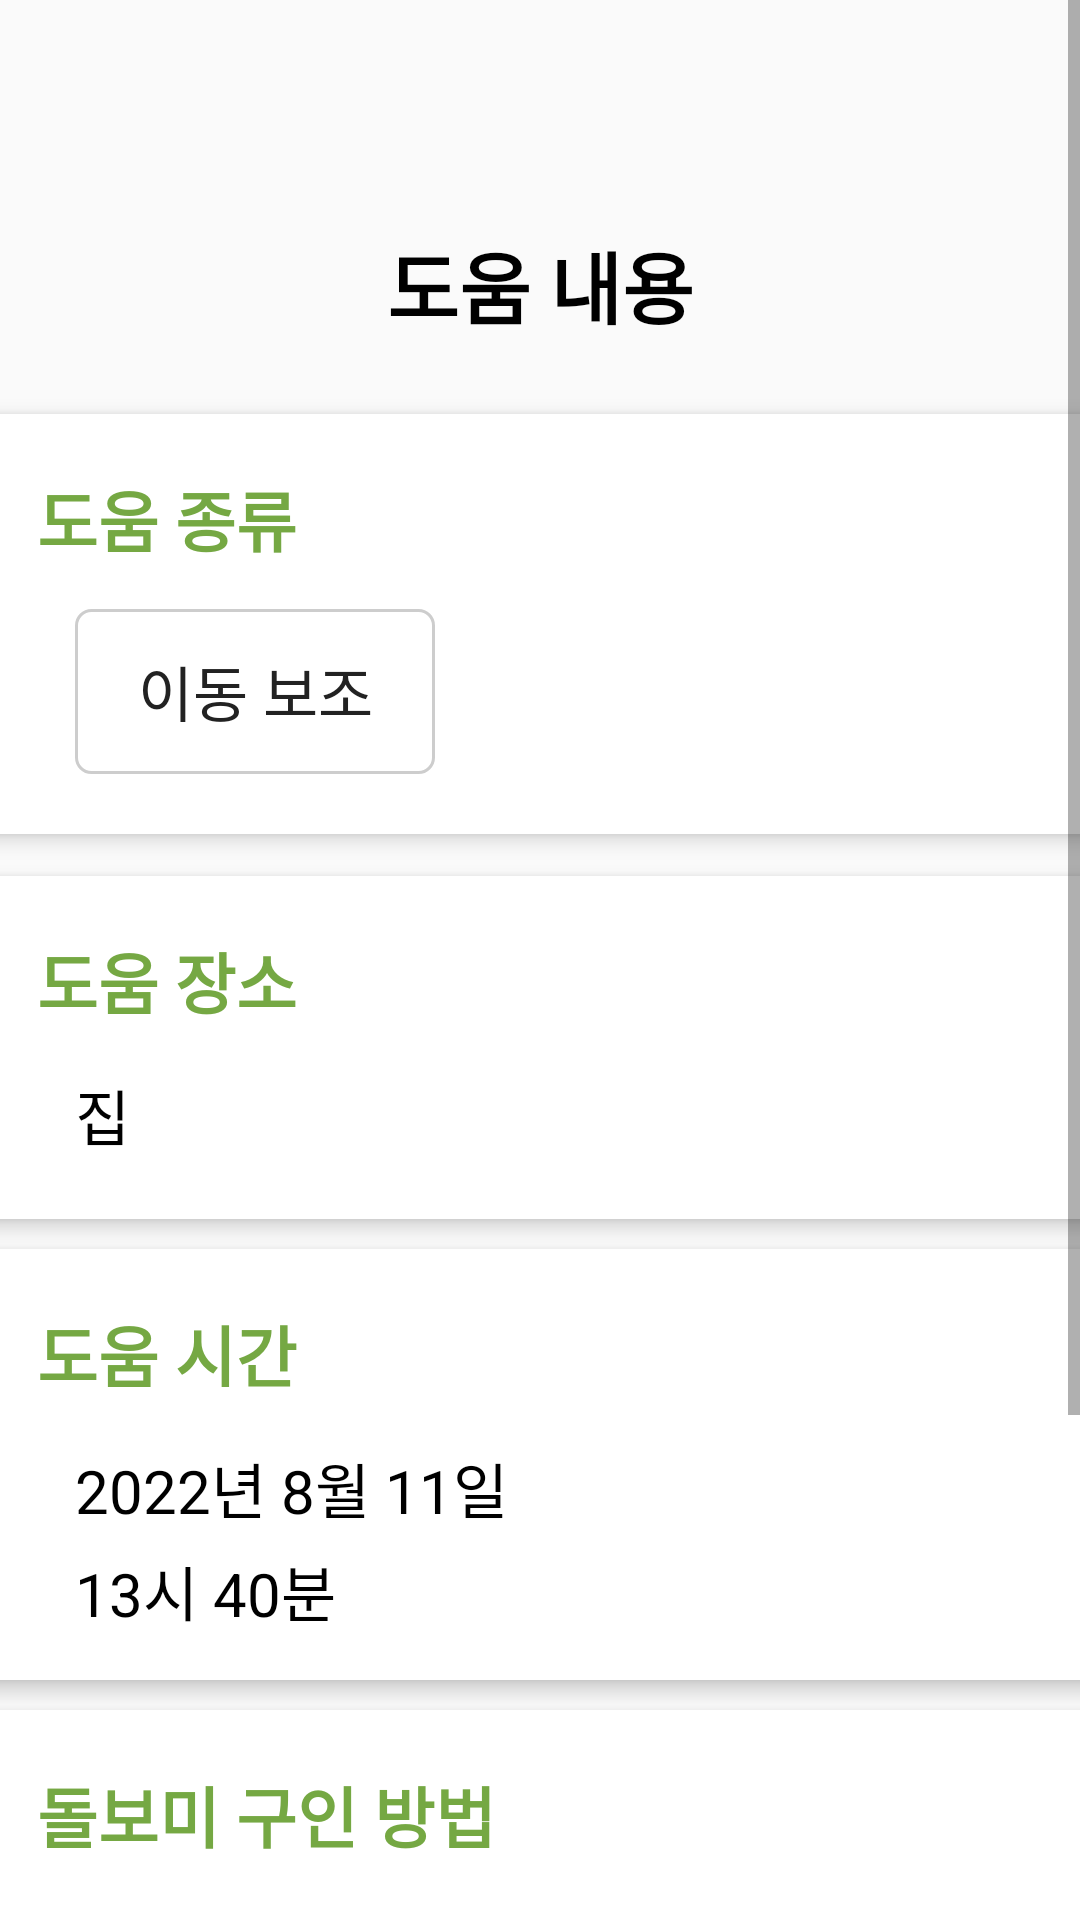

Reconstruct the res/layout file that produces this screen, plus the resources it refers to.
<!-- AndroidManifest.xml: application theme Theme.With -->
<!-- res/layout/activity_senior_check2.xml -->
<?xml version="1.0" encoding="utf-8"?>
<ScrollView xmlns:android="http://schemas.android.com/apk/res/android"
    xmlns:app="http://schemas.android.com/apk/res-auto"
    xmlns:tools="http://schemas.android.com/tools"
    android:layout_width="match_parent"
    android:layout_height="match_parent"
    android:fillViewport="true"
    android:orientation="vertical"
    tools:context=".SeniorCheck1Activity">
    

    <LinearLayout
        android:layout_width="match_parent"
        android:layout_height="match_parent"
        android:orientation="vertical">

        
        <LinearLayout
            android:layout_width="match_parent"
            android:layout_height="wrap_content"
            android:orientation="vertical">

            
            <androidx.appcompat.widget.Toolbar
                android:id="@+id/toolbar_senior2"
                android:layout_width="match_parent"
                android:layout_height="wrap_content"
                app:titleTextColor="#000000"
                tools:ignore="MissingConstraints" />

            <TextView
                android:id="@+id/confirm_text"
                android:layout_width="match_parent"
                android:layout_height="wrap_content"
                android:layout_marginTop="20dp"
                android:layout_marginBottom="20dp"
                android:gravity="center"
                android:text="도움 내용"
                android:textColor="@color/black"
                android:textSize="26sp"
                android:textStyle="bold" />

        </LinearLayout>

        
        <LinearLayout
            android:layout_width="380dp"
            android:layout_height="wrap_content"
            android:layout_gravity="center"
            android:layout_margin="4dp"
            android:background="@drawable/edge"
            android:elevation="4dp"
            android:orientation="vertical"
            android:padding="10dp">

            <LinearLayout
                android:layout_width="match_parent"
                android:layout_height="50dp"
                android:gravity="center">

                <TextView
                    android:id="@+id/help_type"
                    android:layout_width="90dp"
                    android:layout_height="wrap_content"
                    android:layout_marginRight="245dp"
                    android:text="도움 종류"
                    android:textSize="22sp"
                    android:textStyle="bold"
                    android:textColor="#75A843"/>

            </LinearLayout>

            <LinearLayout
                android:id="@+id/linearlayout1"
                android:layout_width="match_parent"
                android:layout_height="match_parent"
                android:layout_marginTop="5dp"
                android:layout_marginBottom="10dp"
                android:layout_marginLeft="25dp">

                <TextView
                    android:id="@+id/type1"
                    android:layout_width="wrap_content"
                    android:layout_height="wrap_content"
                    android:layout_marginRight="10dp"
                    android:text="이동 보조"
                    android:textSize="20dp"
                    android:textColor="#222222"
                    android:textAlignment="center"
                    android:gravity="center"
                    android:background="@drawable/confirm_btn_background" />


            </LinearLayout>


        </LinearLayout>

        
        <LinearLayout
            android:layout_width="380dp"
            android:layout_height="wrap_content"
            android:layout_gravity="center"
            android:layout_marginTop="10dp"
            android:background="@drawable/edge"
            android:elevation="4dp"
            android:orientation="vertical"
            android:padding="10dp">

            <LinearLayout
                android:layout_width="match_parent"
                android:layout_height="50dp"
                android:gravity="center">

                <TextView
                    android:id="@+id/help_place"
                    android:layout_width="90dp"
                    android:layout_height="wrap_content"
                    android:layout_marginRight="245dp"
                    android:text="도움 장소"
                    android:textSize="22sp"
                    android:textStyle="bold"
                    android:textColor="#75A843"/>

            </LinearLayout>

            <LinearLayout
                android:layout_width="match_parent"
                android:layout_height="match_parent"
                android:layout_margin="5dp"
                android:orientation="vertical">

                <TextView
                    android:id="@+id/start_text"
                    android:layout_width="wrap_content"
                    android:layout_height="wrap_content"
                    android:layout_marginLeft="20dp"
                    android:layout_marginBottom="5dp"
                    android:text="집 "
                    android:textColor="@color/black"
                    android:textSize="20dp" />
            </LinearLayout>
        </LinearLayout>

        
        <LinearLayout
            android:layout_width="380dp"
            android:layout_height="wrap_content"
            android:layout_gravity="center"
            android:layout_marginTop="10dp"
            android:background="@drawable/edge"
            android:elevation="4dp"
            android:orientation="vertical"
            android:padding="10dp">

            <LinearLayout
                android:layout_width="match_parent"
                android:layout_height="50dp"
                android:gravity="center">

                <TextView
                    android:id="@+id/help_time"
                    android:layout_width="90dp"
                    android:layout_height="wrap_content"
                    android:layout_marginRight="245dp"
                    android:text="도움 시간"
                    android:textSize="22sp"
                    android:textStyle="bold"
                    android:textColor="#75A843"/>

            </LinearLayout>

            <LinearLayout
                android:layout_width="match_parent"
                android:layout_height="match_parent"
                android:layout_margin="5dp"
                android:orientation="vertical">

                <TextView
                    android:id="@+id/date_text"
                    android:layout_width="wrap_content"
                    android:layout_height="wrap_content"
                    android:layout_marginLeft="20dp"
                    android:layout_marginBottom="5dp"
                    android:text="2022년 8월 11일"
                    android:textColor="@color/black"
                    android:textSize="20dp" />

                <TextView
                    android:id="@+id/time_text"
                    android:layout_width="wrap_content"
                    android:layout_height="wrap_content"
                    android:layout_marginLeft="20dp"
                    android:text="13시 40분"
                    android:textColor="@color/black"
                    android:textSize="20dp" />

            </LinearLayout>
        </LinearLayout>

        
        <LinearLayout
            android:layout_width="380dp"
            android:layout_height="wrap_content"
            android:layout_gravity="center"
            android:layout_marginTop="10dp"
            android:background="@drawable/edge"
            android:elevation="4dp"
            android:orientation="vertical"
            android:padding="10dp">

            <LinearLayout
                android:layout_width="match_parent"
                android:layout_height="50dp"
                android:gravity="center">

                <TextView
                    android:id="@+id/help_how"
                    android:layout_width="155dp"
                    android:layout_height="wrap_content"
                    android:layout_marginRight="180dp"
                    android:text="돌보미 구인 방법"
                    android:textSize="22sp"
                    android:textStyle="bold"
                    android:textColor="#75A843"/>

            </LinearLayout>

            <LinearLayout
                android:layout_width="match_parent"
                android:layout_height="match_parent"
                android:layout_margin="5dp"
                android:orientation="vertical">

                <TextView
                    android:id="@+id/how_text"
                    android:layout_width="wrap_content"
                    android:layout_height="wrap_content"
                    android:layout_marginLeft="20dp"
                    android:layout_marginBottom="5dp"
                    android:text="빠르게 돌보미 구하기"
                    android:textColor="@color/black"
                    android:textSize="20dp" />


            </LinearLayout>
        </LinearLayout>

        
        <LinearLayout
            android:layout_width="match_parent"
            android:layout_height="wrap_content"
            android:layout_margin="10dp"
            android:weightSum="6"></LinearLayout>

        
        <LinearLayout
            android:layout_width="match_parent"
            android:layout_height="wrap_content">

            <TextView
                android:layout_width="match_parent"
                android:layout_height="wrap_content"
                android:layout_margin="10dp"
                android:gravity="center"
                android:text="돌보미를 선택해주세요!"
                android:textSize="25sp"
                android:textStyle="bold"
                android:textColor="#222222"/>

        </LinearLayout>

        
        


        
        <androidx.recyclerview.widget.RecyclerView
            android:id="@+id/rv"
            android:scrollbarSize="5dp"
            android:scrollbars="vertical"

            android:layout_width="match_parent"
            android:layout_height="wrap_content">

        </androidx.recyclerview.widget.RecyclerView>

        <LinearLayout
            android:layout_width="match_parent"
            android:layout_height="wrap_content">

            <Button
                android:layout_width="match_parent"
                android:layout_height="match_parent"
                android:layout_margin="30dp"
                android:text="확인" />

        </LinearLayout>

    </LinearLayout>
</ScrollView>
<!-- resources referenced by this layout -->
<resources>
  <color name="black">#FF000000</color>
  <!-- drawable confirm_btn_background (drawable) -->
  <?xml version="1.0" encoding="utf-8"?>
  <selector xmlns:android="http://schemas.android.com/apk/res/android">
      <item>
          <shape android:shape="rectangle">
              <solid
                  android:color="#ffffff" />
              <stroke
                  android:width="1dp"
                  android:color="#CDCDCD"/>
              <corners
                  android:radius="5dp" />
              <size
                  android:width="120dp"
                  android:height="55dp"/>
          </shape>
      </item>
  </selector>
  <!-- drawable edge (drawable-v24) -->
  <?xml version="1.0" encoding="utf-8"?>
  <shape xmlns:android="http://schemas.android.com/apk/res/android">
          
          <solid android:color="#FFFFFF" />
  
          
          <corners
              android:radius="10dp" />
  
  </shape>
  <style name="Theme.With" parent="Theme.AppCompat.DayNight.DarkActionBar">
          
          <item name="colorPrimary">@color/purple_500</item>
          <item name="colorPrimaryVariant">@color/purple_700</item>
          <item name="colorOnPrimary">@color/white</item>
          
          <item name="colorSecondary">@color/teal_200</item>
          <item name="colorSecondaryVariant">@color/teal_700</item>
          <item name="colorOnSecondary">@color/black</item>
          
          <item name="android:statusBarColor" tools:targetApi="l">?attr/colorPrimaryVariant</item>
          
          <item name="windowNoTitle">true</item>
          <item name="android:windowFullscreen">true</item>
      </style>
  <color name="purple_500">#FF6200EE</color>
  <color name="purple_700">#FF3700B3</color>
  <color name="white">#FFFFFFFF</color>
  <color name="teal_200">#FF03DAC5</color>
  <color name="teal_700">#FF018786</color>
</resources>
